4-way image classification set "半导体芯片表面缺陷检测(预处理后)" from GitHub (Baird-Li/Lizhipeng1); label vocabulary: ZF scratch, broken, pin break, scratch.

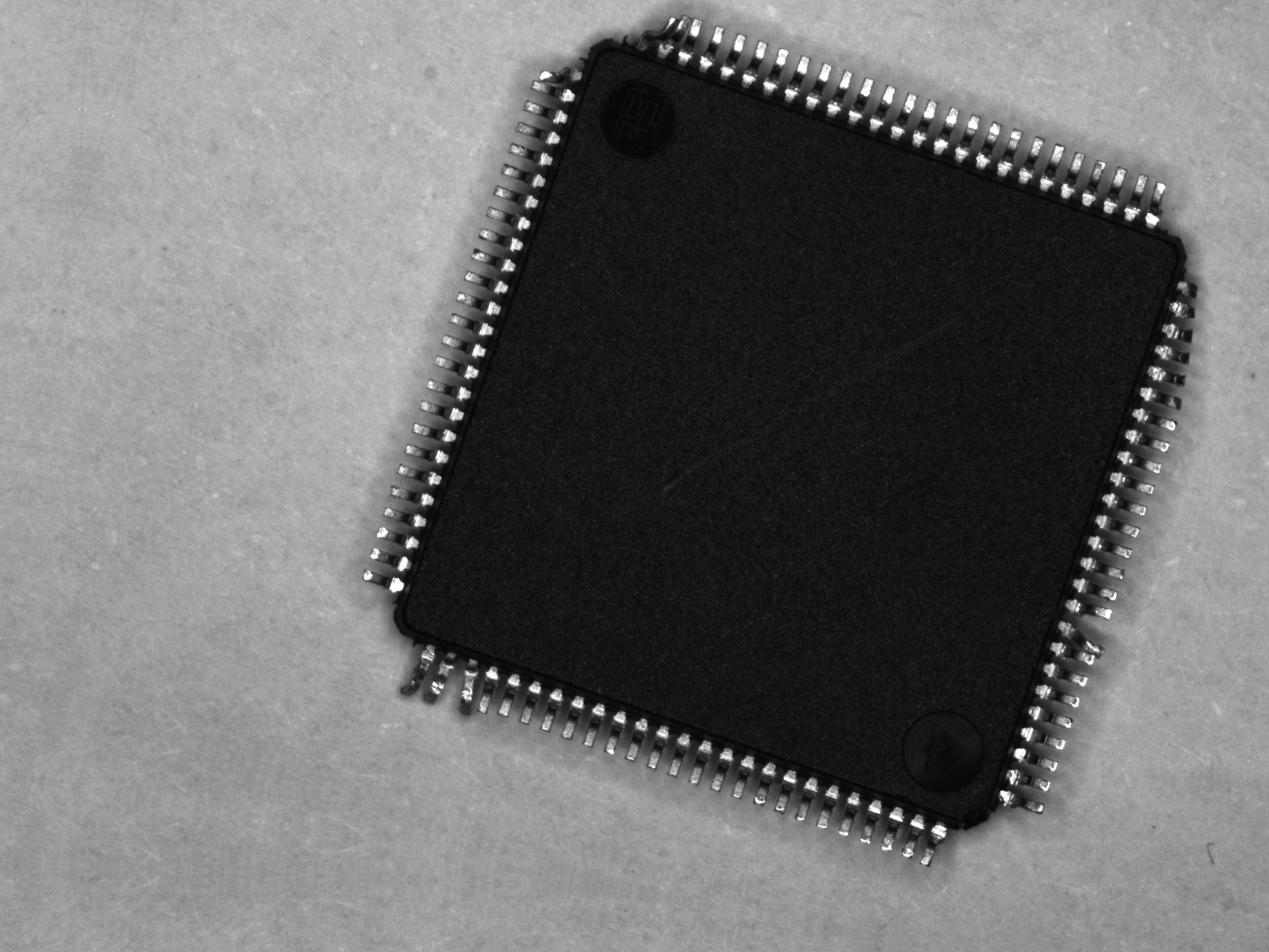
Label: pin break

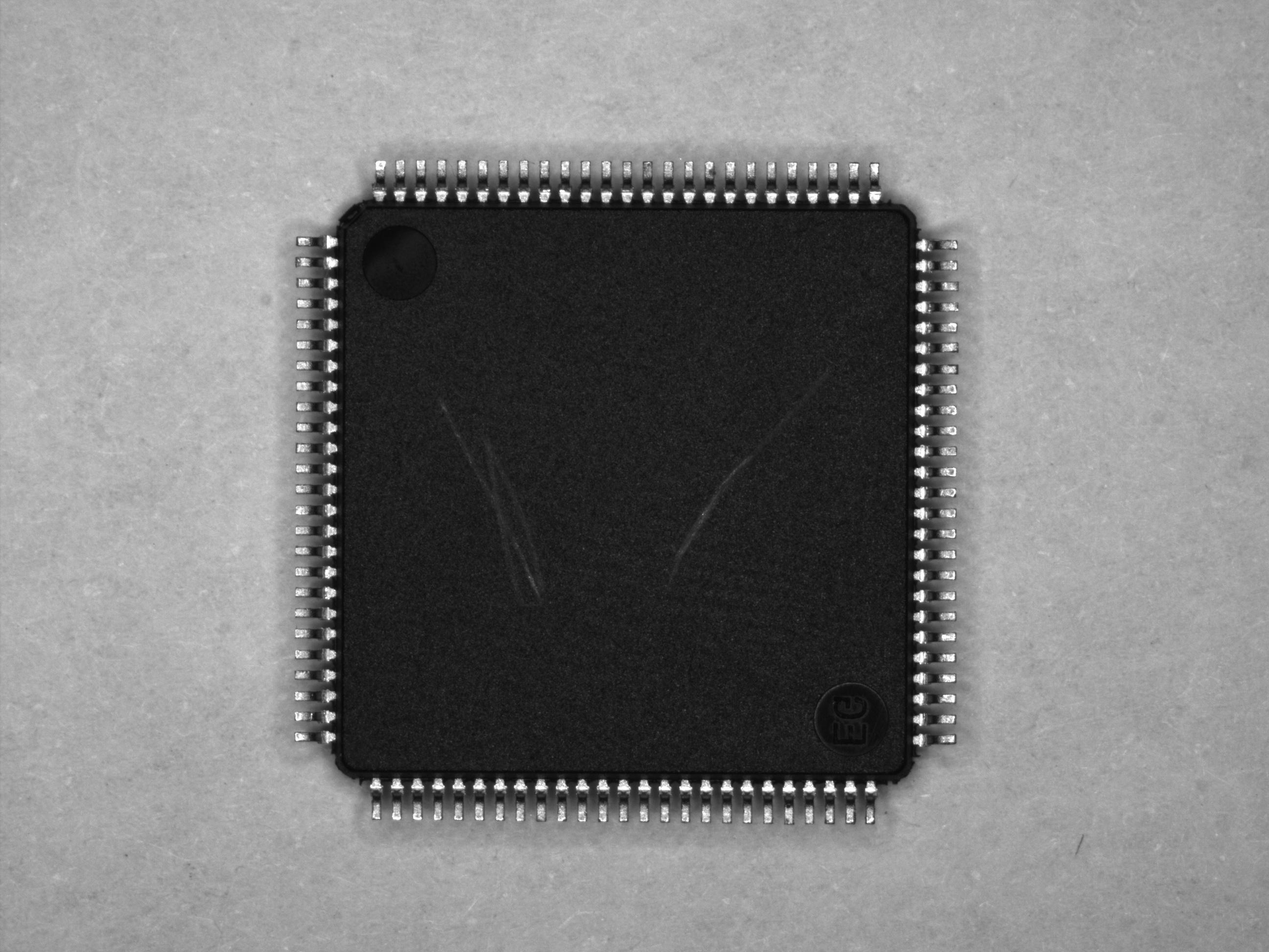
Label: scratch

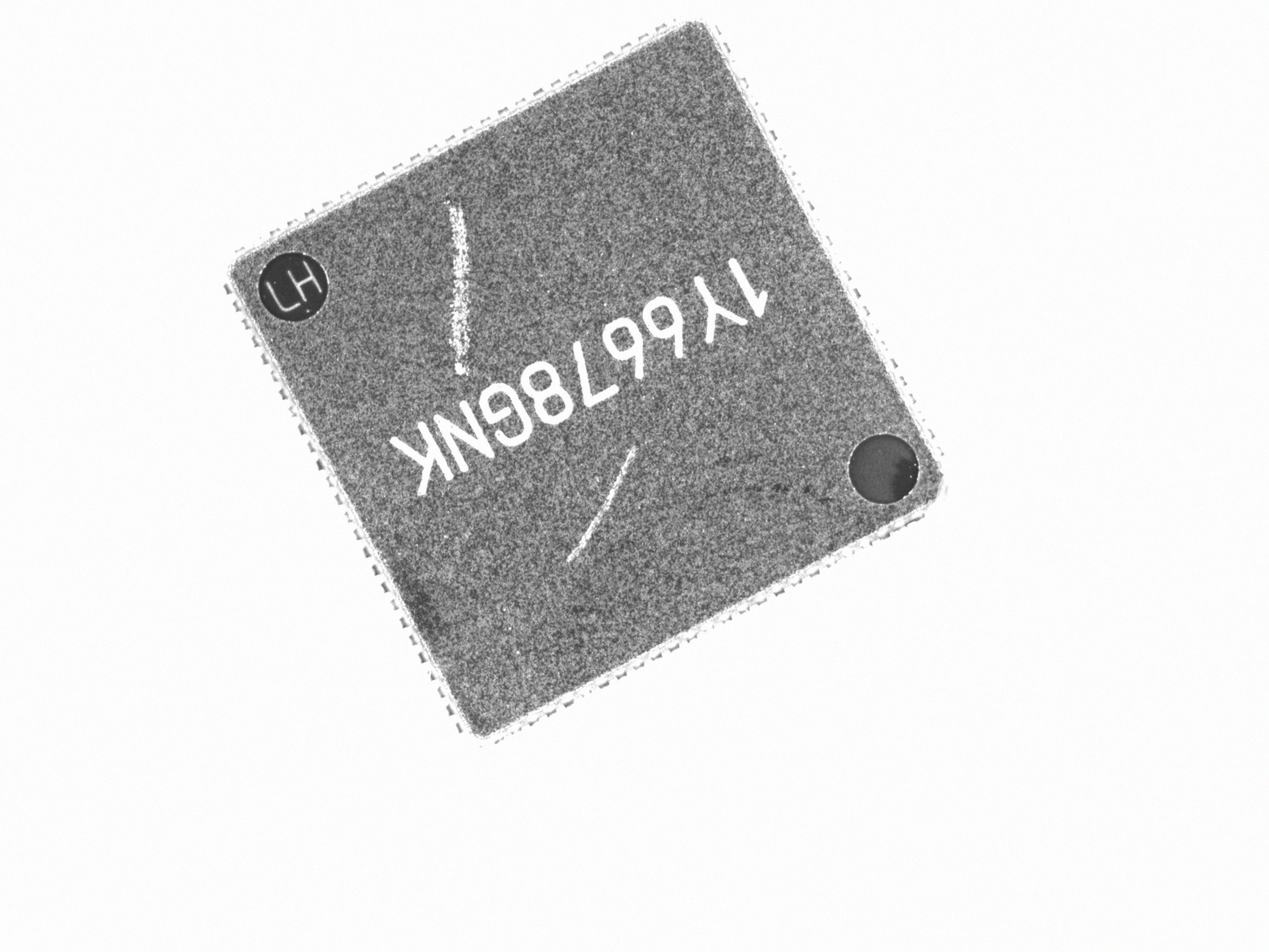
Label: ZF scratch

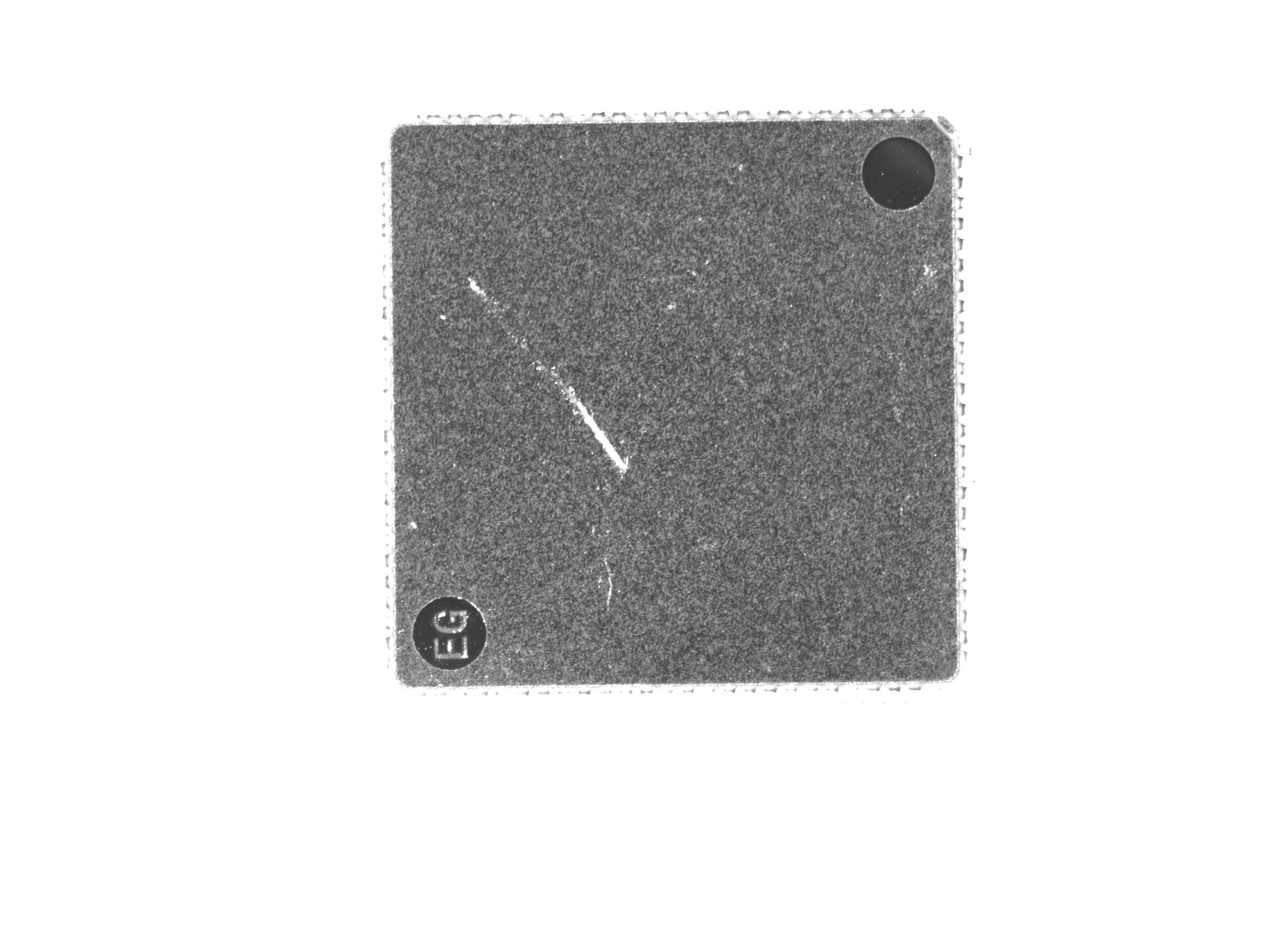
Label: ZF scratch

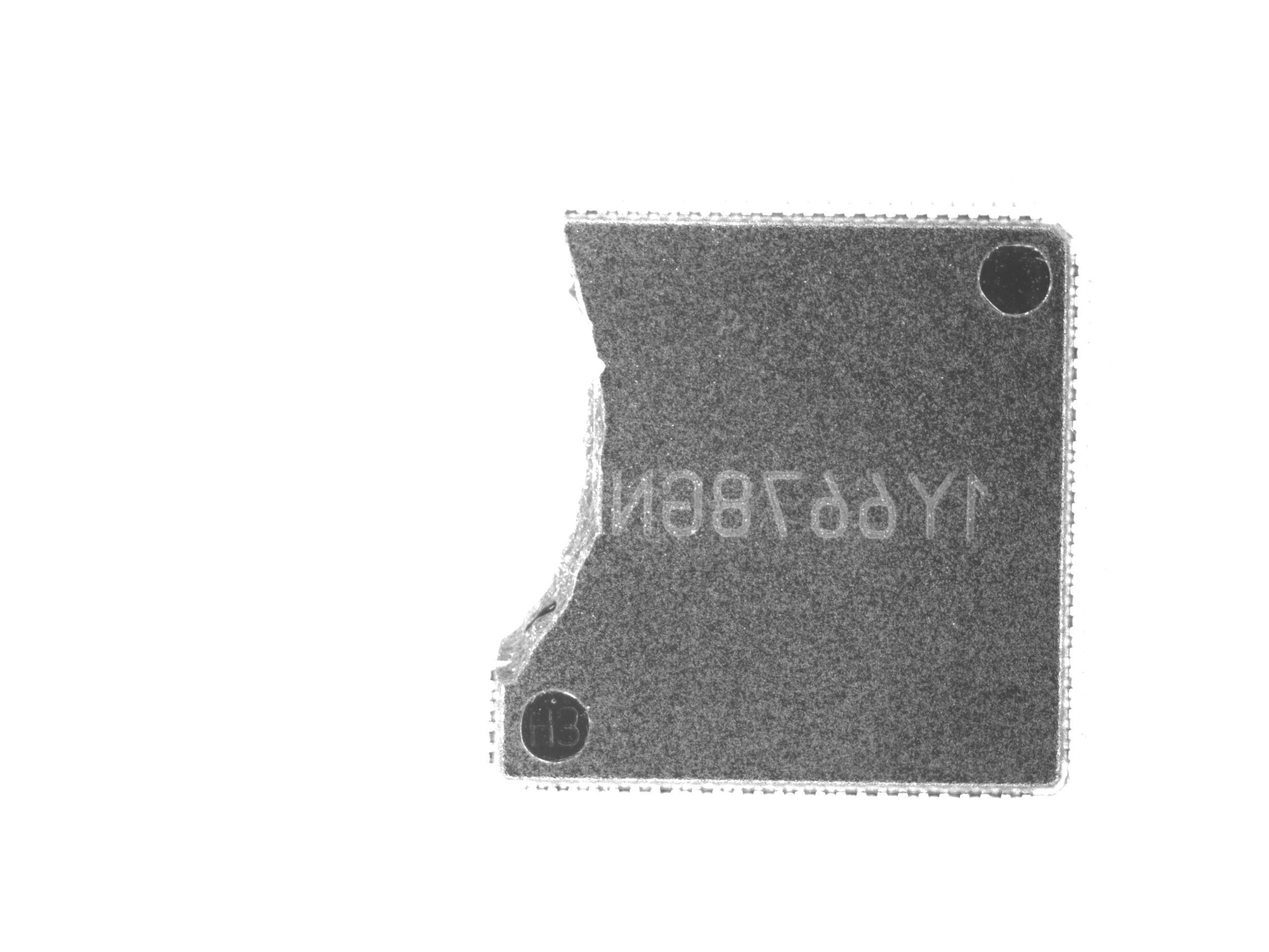
Label: broken

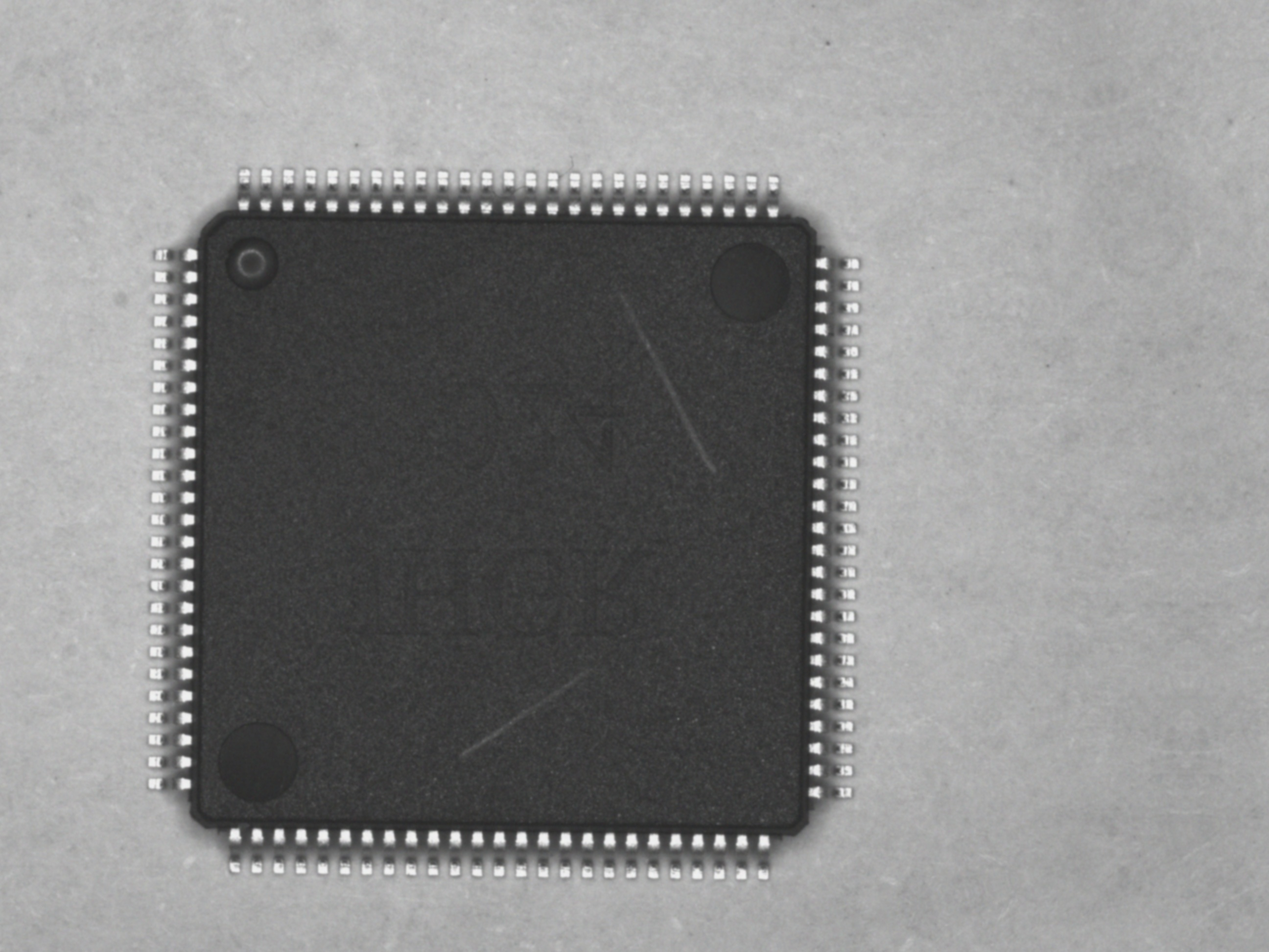
Label: scratch
